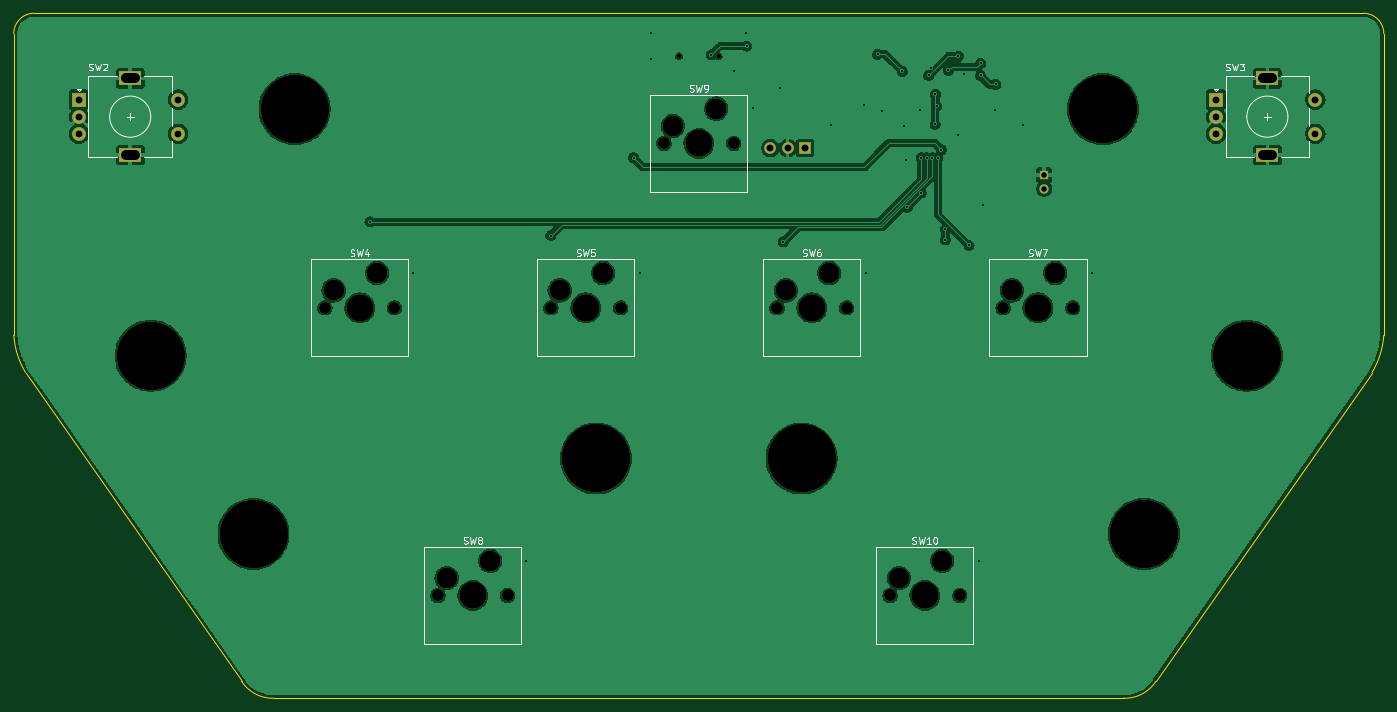
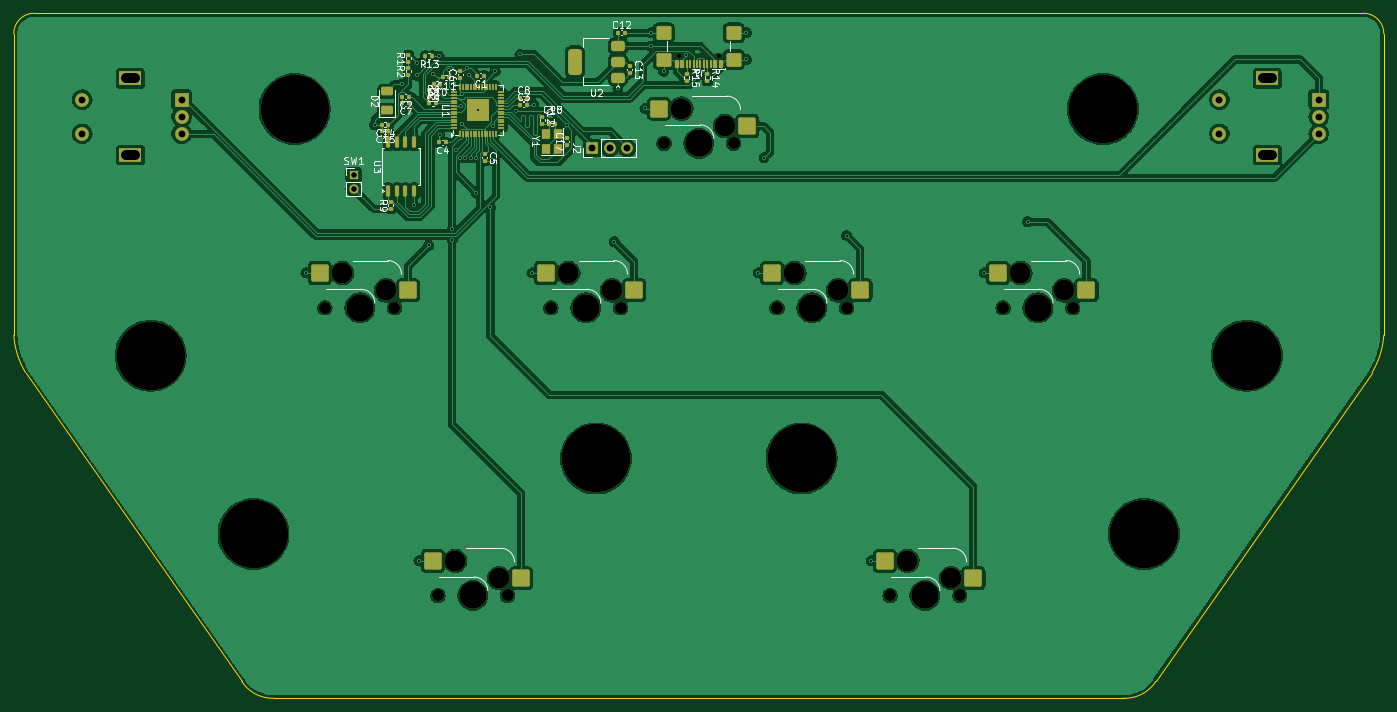
Circuit board: 11 layer files. Board 200.0 x 100.0 mm.
- bottom_copper: PH-AC-B_Cu.gbr (233540 bytes)
- bottom_mask: PH-AC-B_Mask.gbr (10143 bytes)
- paste: PH-AC-B_Paste.gbr (7946 bytes)
- bottom_silk: PH-AC-B_Silkscreen.gbr (50700 bytes)
- outline: PH-AC-Edge_Cuts.gbr (1189 bytes)
- top_copper: PH-AC-F_Cu.gbr (152793 bytes)
- top_mask: PH-AC-F_Mask.gbr (2906 bytes)
- paste: PH-AC-F_Paste.gbr (458 bytes)
- top_silk: PH-AC-F_Silkscreen.gbr (26547 bytes)
- drill: PH-AC-NPTH-drl.gbr (2249 bytes)
- drill: PH-AC-PTH-drl.gbr (2629 bytes)

=== bottom_copper: PH-AC-B_Cu.gbr (233540 bytes, source omitted) ===
=== bottom_mask: PH-AC-B_Mask.gbr (10143 bytes, source omitted) ===
=== paste: PH-AC-B_Paste.gbr (7946 bytes, source omitted) ===
=== bottom_silk: PH-AC-B_Silkscreen.gbr (50700 bytes, source omitted) ===
=== outline: PH-AC-Edge_Cuts.gbr ===
%TF.GenerationSoftware,KiCad,Pcbnew,8.0.3*%
%TF.CreationDate,2024-08-17T22:24:54+08:00*%
%TF.ProjectId,PH-AC,50482d41-432e-46b6-9963-61645f706362,rev?*%
%TF.SameCoordinates,PX405f7e0PY328b740*%
%TF.FileFunction,Profile,NP*%
%FSLAX46Y46*%
G04 Gerber Fmt 4.6, Leading zero omitted, Abs format (unit mm)*
G04 Created by KiCad (PCBNEW 8.0.3) date 2024-08-17 22:24:54*
%MOMM*%
%LPD*%
G01*
G04 APERTURE LIST*
%TA.AperFunction,Profile*%
%ADD10C,0.050000*%
%TD*%
G04 APERTURE END LIST*
D10*
X198279613Y-52457695D02*
X166720386Y-97542304D01*
X3000000Y0D02*
X197000000Y0D01*
X2Y-47000000D02*
X0Y-3000000D01*
X38000000Y-99999999D02*
G75*
G02*
X33279624Y-97542297I-177200J5421599D01*
G01*
X1720388Y-52457695D02*
G75*
G02*
X-17Y-47000001I10561612J6329295D01*
G01*
X0Y-3000000D02*
G75*
G02*
X3000000Y0I3000000J0D01*
G01*
X197000000Y0D02*
G75*
G02*
X200000000Y-3000000I0J-3000000D01*
G01*
X162000000Y-99999999D02*
X38000000Y-99999999D01*
X199999999Y-47000000D02*
G75*
G02*
X198279597Y-52457685I-12281999J871600D01*
G01*
X33279614Y-97542304D02*
X1720388Y-52457695D01*
X200000000Y-3000000D02*
X199999999Y-47000000D01*
X166720386Y-97542304D02*
G75*
G02*
X162000000Y-100000011I-4543186J2963904D01*
G01*
M02*

=== top_copper: PH-AC-F_Cu.gbr (152793 bytes, source omitted) ===
=== top_mask: PH-AC-F_Mask.gbr ===
%TF.GenerationSoftware,KiCad,Pcbnew,8.0.3*%
%TF.CreationDate,2024-08-17T22:24:54+08:00*%
%TF.ProjectId,PH-AC,50482d41-432e-46b6-9963-61645f706362,rev?*%
%TF.SameCoordinates,PX405f7e0PY328b740*%
%TF.FileFunction,Soldermask,Top*%
%TF.FilePolarity,Negative*%
%FSLAX46Y46*%
G04 Gerber Fmt 4.6, Leading zero omitted, Abs format (unit mm)*
G04 Created by KiCad (PCBNEW 8.0.3) date 2024-08-17 22:24:54*
%MOMM*%
%LPD*%
G01*
G04 APERTURE LIST*
%ADD10C,1.750000*%
%ADD11C,3.050000*%
%ADD12C,4.000000*%
%ADD13C,10.000000*%
%ADD14R,2.000000X2.000000*%
%ADD15C,2.000000*%
%ADD16R,3.200000X2.000000*%
%ADD17C,0.650000*%
%ADD18R,1.350000X1.350000*%
%ADD19O,1.350000X1.350000*%
%ADD20R,1.700000X1.700000*%
%ADD21O,1.700000X1.700000*%
G04 APERTURE END LIST*
D10*
%TO.C,SW4*%
X45420000Y-43000000D03*
D11*
X46690000Y-40460000D03*
D12*
X50500000Y-43000000D03*
D11*
X53040000Y-37920000D03*
D10*
X55580000Y-43000000D03*
%TD*%
D13*
%TO.C,H6*%
X165000000Y-76000000D03*
%TD*%
%TO.C,H4*%
X180000000Y-50000000D03*
%TD*%
D10*
%TO.C,SW9*%
X94920000Y-19000000D03*
D11*
X96190000Y-16460000D03*
D12*
X100000000Y-19000000D03*
D11*
X102540000Y-13920000D03*
D10*
X105080000Y-19000000D03*
%TD*%
D13*
%TO.C,H1*%
X41000000Y-14000000D03*
%TD*%
%TO.C,H2*%
X159000000Y-14000000D03*
%TD*%
D10*
%TO.C,SW7*%
X144420000Y-43000000D03*
D11*
X145690000Y-40460000D03*
D12*
X149500000Y-43000000D03*
D11*
X152040000Y-37920000D03*
D10*
X154580000Y-43000000D03*
%TD*%
%TO.C,SW5*%
X78420000Y-43000000D03*
D11*
X79690000Y-40460000D03*
D12*
X83500000Y-43000000D03*
D11*
X86040000Y-37920000D03*
D10*
X88580000Y-43000000D03*
%TD*%
%TO.C,SW8*%
X61920000Y-85000000D03*
D11*
X63190000Y-82460000D03*
D12*
X67000000Y-85000000D03*
D11*
X69540000Y-79920000D03*
D10*
X72080000Y-85000000D03*
%TD*%
D13*
%TO.C,H3*%
X20000000Y-50000000D03*
%TD*%
D10*
%TO.C,SW6*%
X111420000Y-43000000D03*
D11*
X112690000Y-40460000D03*
D12*
X116500000Y-43000000D03*
D11*
X119040000Y-37920000D03*
D10*
X121580000Y-43000000D03*
%TD*%
%TO.C,SW10*%
X127920000Y-85000000D03*
D11*
X129190000Y-82460000D03*
D12*
X133000000Y-85000000D03*
D11*
X135540000Y-79920000D03*
D10*
X138080000Y-85000000D03*
%TD*%
D14*
%TO.C,SW3*%
X175500000Y-12600000D03*
D15*
X175500000Y-17600000D03*
X175500000Y-15100000D03*
D16*
X183000000Y-9500000D03*
X183000000Y-20700000D03*
D15*
X190000000Y-17600000D03*
X190000000Y-12600000D03*
%TD*%
D14*
%TO.C,SW2*%
X9500000Y-12600000D03*
D15*
X9500000Y-17600000D03*
X9500000Y-15100000D03*
D16*
X17000000Y-9500000D03*
X17000000Y-20700000D03*
D15*
X24000000Y-17600000D03*
X24000000Y-12600000D03*
%TD*%
D13*
%TO.C,H5*%
X35000000Y-76000000D03*
%TD*%
%TO.C,H7*%
X85000000Y-65000000D03*
%TD*%
%TO.C,H8*%
X115000000Y-65000000D03*
%TD*%
D17*
%TO.C,J1*%
X97110000Y-6280000D03*
X102890000Y-6280000D03*
%TD*%
D18*
%TO.C,SW1*%
X150400000Y-23600000D03*
D19*
X150400000Y-25600000D03*
%TD*%
D20*
%TO.C,J2*%
X115530000Y-19650000D03*
D21*
X112990000Y-19650000D03*
X110450000Y-19650000D03*
%TD*%
M02*

=== paste: PH-AC-F_Paste.gbr ===
%TF.GenerationSoftware,KiCad,Pcbnew,8.0.3*%
%TF.CreationDate,2024-08-17T22:24:54+08:00*%
%TF.ProjectId,PH-AC,50482d41-432e-46b6-9963-61645f706362,rev?*%
%TF.SameCoordinates,PX405f7e0PY328b740*%
%TF.FileFunction,Paste,Top*%
%TF.FilePolarity,Positive*%
%FSLAX46Y46*%
G04 Gerber Fmt 4.6, Leading zero omitted, Abs format (unit mm)*
G04 Created by KiCad (PCBNEW 8.0.3) date 2024-08-17 22:24:54*
%MOMM*%
%LPD*%
G01*
G04 APERTURE LIST*
G04 APERTURE END LIST*
M02*

=== top_silk: PH-AC-F_Silkscreen.gbr (26547 bytes, source omitted) ===
=== drill: PH-AC-NPTH-drl.gbr ===
%TF.GenerationSoftware,KiCad,Pcbnew,8.0.3*%
%TF.CreationDate,2024-08-17T22:24:40+08:00*%
%TF.ProjectId,PH-AC,50482d41-432e-46b6-9963-61645f706362,rev?*%
%TF.SameCoordinates,PX405f7e0PY328b740*%
%TF.FileFunction,NonPlated,1,2,NPTH,Drill*%
%TF.FilePolarity,Positive*%
%FSLAX46Y46*%
G04 Gerber Fmt 4.6, Leading zero omitted, Abs format (unit mm)*
G04 Created by KiCad (PCBNEW 8.0.3) date 2024-08-17 22:24:40*
%MOMM*%
%LPD*%
G01*
G04 APERTURE LIST*
%TA.AperFunction,ComponentDrill*%
%ADD10C,0.650000*%
%TD*%
%TA.AperFunction,ComponentDrill*%
%ADD11C,1.750000*%
%TD*%
%TA.AperFunction,ComponentDrill*%
%ADD12C,3.050000*%
%TD*%
%TA.AperFunction,ComponentDrill*%
%ADD13C,4.000000*%
%TD*%
%TA.AperFunction,ComponentDrill*%
%ADD14C,10.000000*%
%TD*%
G04 APERTURE END LIST*
D10*
%TO.C,J1*%
X97110000Y-6280000D03*
X102890000Y-6280000D03*
D11*
%TO.C,SW4*%
X45420000Y-43000000D03*
X55580000Y-43000000D03*
%TO.C,SW8*%
X61920000Y-85000000D03*
X72080000Y-85000000D03*
%TO.C,SW5*%
X78420000Y-43000000D03*
X88580000Y-43000000D03*
%TO.C,SW9*%
X94920000Y-19000000D03*
X105080000Y-19000000D03*
%TO.C,SW6*%
X111420000Y-43000000D03*
X121580000Y-43000000D03*
%TO.C,SW10*%
X127920000Y-85000000D03*
X138080000Y-85000000D03*
%TO.C,SW7*%
X144420000Y-43000000D03*
X154580000Y-43000000D03*
D12*
%TO.C,SW4*%
X46690000Y-40460000D03*
X53040000Y-37920000D03*
%TO.C,SW8*%
X63190000Y-82460000D03*
X69540000Y-79920000D03*
%TO.C,SW5*%
X79690000Y-40460000D03*
X86040000Y-37920000D03*
%TO.C,SW9*%
X96190000Y-16460000D03*
X102540000Y-13920000D03*
%TO.C,SW6*%
X112690000Y-40460000D03*
X119040000Y-37920000D03*
%TO.C,SW10*%
X129190000Y-82460000D03*
X135540000Y-79920000D03*
%TO.C,SW7*%
X145690000Y-40460000D03*
X152040000Y-37920000D03*
D13*
%TO.C,SW4*%
X50500000Y-43000000D03*
%TO.C,SW8*%
X67000000Y-85000000D03*
%TO.C,SW5*%
X83500000Y-43000000D03*
%TO.C,SW9*%
X100000000Y-19000000D03*
%TO.C,SW6*%
X116500000Y-43000000D03*
%TO.C,SW10*%
X133000000Y-85000000D03*
%TO.C,SW7*%
X149500000Y-43000000D03*
D14*
%TO.C,H3*%
X20000000Y-50000000D03*
%TO.C,H5*%
X35000000Y-76000000D03*
%TO.C,H1*%
X41000000Y-14000000D03*
%TO.C,H7*%
X85000000Y-65000000D03*
%TO.C,H8*%
X115000000Y-65000000D03*
%TO.C,H2*%
X159000000Y-14000000D03*
%TO.C,H6*%
X165000000Y-76000000D03*
%TO.C,H4*%
X180000000Y-50000000D03*
M02*

=== drill: PH-AC-PTH-drl.gbr ===
%TF.GenerationSoftware,KiCad,Pcbnew,8.0.3*%
%TF.CreationDate,2024-08-17T22:24:40+08:00*%
%TF.ProjectId,PH-AC,50482d41-432e-46b6-9963-61645f706362,rev?*%
%TF.SameCoordinates,PX405f7e0PY328b740*%
%TF.FileFunction,Plated,1,2,PTH,Mixed*%
%TF.FilePolarity,Positive*%
%FSLAX46Y46*%
G04 Gerber Fmt 4.6, Leading zero omitted, Abs format (unit mm)*
G04 Created by KiCad (PCBNEW 8.0.3) date 2024-08-17 22:24:40*
%MOMM*%
%LPD*%
G01*
G04 APERTURE LIST*
%TA.AperFunction,ViaDrill*%
%ADD10C,0.300000*%
%TD*%
%TA.AperFunction,ComponentDrill*%
%ADD11C,0.800000*%
%TD*%
%TA.AperFunction,ComponentDrill*%
%ADD12C,1.000000*%
%TD*%
G04 aperture for slot hole*
%TA.AperFunction,ComponentDrill*%
%ADD13C,1.500000*%
%TD*%
G04 APERTURE END LIST*
D10*
X52000000Y-30450000D03*
X58350000Y-37900000D03*
X74850000Y-79900000D03*
X78400000Y-32450000D03*
X90475000Y-21075000D03*
X91350000Y-37900000D03*
X93050000Y-2850000D03*
X93050000Y-6750000D03*
X101823060Y-6080000D03*
X105100000Y-8500000D03*
X106950000Y-2850000D03*
X107000000Y-4800000D03*
X107850000Y-13900000D03*
X111800000Y-10850000D03*
X112350000Y-33350000D03*
X119300000Y-16300000D03*
X124120000Y-13350000D03*
X124350000Y-37900000D03*
X126100000Y-6000000D03*
X126692892Y-14292892D03*
X129725000Y-8475000D03*
X130000735Y-16399265D03*
X130200000Y-21500000D03*
X130417157Y-28331373D03*
X132250000Y-14150000D03*
X132500000Y-21100000D03*
X132500000Y-26249265D03*
X133300000Y-21100000D03*
X133575000Y-9075000D03*
X133850000Y-7950000D03*
X134100003Y-21100000D03*
X134500000Y-16200000D03*
X134550000Y-11850000D03*
X134750000Y-13550000D03*
X134900006Y-21100000D03*
X135400000Y-19901472D03*
X136000000Y-31500000D03*
X136000000Y-33100000D03*
X136450000Y-8350000D03*
X137800000Y-17750000D03*
X137900000Y-6250000D03*
X138750000Y-8900000D03*
X139450000Y-33900000D03*
X140850000Y-79900000D03*
X141125000Y-9075000D03*
X141150000Y-7300000D03*
X141550000Y-28000000D03*
X143250000Y-14200000D03*
X143350000Y-10400000D03*
X147300000Y-16300000D03*
X157350000Y-37900000D03*
D11*
%TO.C,SW1*%
X150400000Y-23600000D03*
X150400000Y-25600000D03*
D12*
%TO.C,SW2*%
X9500000Y-12600000D03*
X9500000Y-15100000D03*
X9500000Y-17600000D03*
X24000000Y-12600000D03*
X24000000Y-17600000D03*
%TO.C,J2*%
X110450000Y-19650000D03*
X112990000Y-19650000D03*
X115530000Y-19650000D03*
%TO.C,SW3*%
X175500000Y-12600000D03*
X175500000Y-15100000D03*
X175500000Y-17600000D03*
X190000000Y-12600000D03*
X190000000Y-17600000D03*
D13*
%TO.C,SW2*%
X17650000Y-9500000D02*
X16350000Y-9500000D01*
X17650000Y-20700000D02*
X16350000Y-20700000D01*
%TO.C,SW3*%
X183650000Y-9500000D02*
X182350000Y-9500000D01*
X183650000Y-20700000D02*
X182350000Y-20700000D01*
M02*
